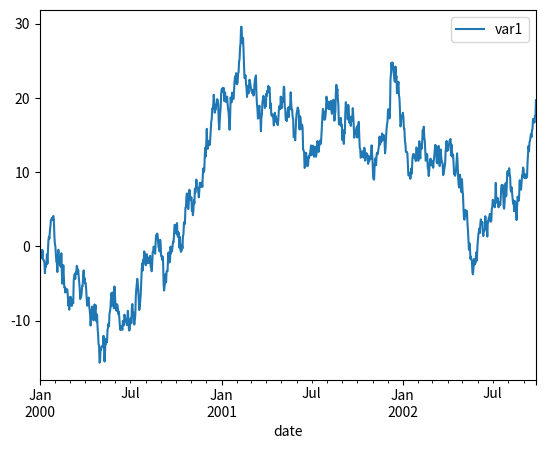

Reproduce this figure in Python. (Note: this script raises an exception after producing the figure.)
# Copyright 2020, Battelle Energy Alliance, LLC
# ALL RIGHTS RESERVED
"""
Created on Mar 17, 2021

[redacted]
"""
# External Imports
import numpy as np
import pandas as pd
from scipy.stats import norm
import string
# Internal Imports

class SAX():
  """
  Class containing the algorithm which performs symbolic conversion of time series using the SAX algorithm
  
  Reference: Lin, J., Keogh, E., Wei, L. and Lonardi, S. (2007). 
             Experiencing SAX: a Novel Symbolic Representation of Time Series. 
             Data Mining and Knowledge Discovery Journal.
  
  Link: https://www.cs.ucr.edu/~eamonn/SAX.htm
  """
  
  def __init__(self, timeWindows, alphabetSizeDict):
    """
      This method initializes the SAX class
      @ In, alphabetSizeDict, dict, discretization size for each dimensions
      @ In, timeWindows, int, discretization of the time axis
    """
    self.timeWindows = timeWindows
    self.alphabetSizeDict = alphabetSizeDict
  
  def fit(self, data, normalization=True):
    """
      This method performs symbolic conversion of time series using the SAX algorithm
      @ In, data, pandas DataFrame, time series that needs to be converted
      @ In, normalization, bool, parameter that set if time series normalization is required (True) or not (False)
      @ Out, symbolicTS, pandas DataFrame, symbolic conversion of provided time series
      @ Out, varCutPoints, dict, dictionary containing the discretization points for each dimension
    """
    # Normalize data
    if normalization:  
      normalizedData, normalizationData = self.timeSeriesNormalization(data)
    
    # PAA process
    paaData = self.piecewiseAggregateApproximation(normalizedData)
    
    symbolicData,varCutPoints = self.ndTS2String(paaData)
    
    for var in varCutPoints:
      varCutPoints[var] = varCutPoints[var]*normalizationData[var][1]+normalizationData[var][0]
  
    return symbolicData, varCutPoints
    

  def piecewiseAggregateApproximation(self, data):
    """
      This method performs Piecewise Aggregate Approximation of the given time series
      @ In, data, pandas DataFrame, time series to be discretized
      @ Out, paa, pandas DataFrame, discretized time series
    """
    nTimeVals, nVars = data.shape
    
    newDate = pd.date_range(data.index.to_numpy()[0], data.index.to_numpy()[-1], periods=self.timeWindows)
    
    paaData = {}
    for var in data:
      res = np.zeros(self.timeWindows)
      if (nTimeVals % self.timeWindows == 0):
        inc = nTimeVals // self.timeWindows
        for i in range(0, nTimeVals):
          idx = i // inc
          res[idx] = res[idx] + data[var][i]
        paaData[var] = res / inc
      else:
        for i in range(0, self.timeWindows * nTimeVals):
          idx = i // nTimeVals
          pos = i // self.timeWindows
          res[idx] = res[idx] + data[var][pos]
        paaData[var] = res / nTimeVals
    
    paa = pd.DataFrame(paaData, index=newDate)
  
    return paa
  
  
  def timeSeriesNormalization(self, data):
    """
      This method performs the Z-normalization of a given time series
      @ In, data, pandas DataFrame, time series to be normalized
      @ Out, data, pandas DataFrame, normalized time series
      @ Out, normalizationData, dict, dictionary containing mean and std-dev of each dimension of the time series
    """
    normalizationData = {}
    
    for var in data:
      normalizationData[var] = [np.mean(data[var].values),np.std(data[var].values)]
      data[var] = (data[var]-normalizationData[var][0])/normalizationData[var][1]  
    
    return data, normalizationData
  
  
  def ndTS2String(self, paaTimeSeries):  
    """
      This method performs the symbolic conversion of a given time series
      @ In, data, pandas DataFrame, multi-variate time series to be converted into string
      @ Out, paaTimeSeries, pandas DataFrame, symbolic converted time series
      @ Out, varCutPoints, dict, dictionary containing cuts data for each dimension
    """
    varCutPoints = {}
    
    for var in paaTimeSeries:
      varCutPoints[var] = norm.ppf(np.linspace(0.0, 1.0, num=self.alphabetSizeDict[var]+1),loc=0., scale=1.)
      paaTimeSeries[var] = self.ts2String(paaTimeSeries[var], varCutPoints[var])
    
    return paaTimeSeries, varCutPoints
        
  def ts2String(self, series, cuts): 
    """
      This method performs the symbolic conversion of a single time series
      @ In, series, pandas DataFrame, uni-variate time series to be converted into string
      @ In, cuts, dict, dictionary containing cuts data for the considered time series
      @ Out, charArray, np.array, symbolic converted time series
    """
    alphabetString = string.ascii_uppercase
    alphabetList = list(alphabetString) 
  
    series = np.array(series)
    charArray = np.chararray(series.shape[0],unicode=True) 
    
    for i in range(series.shape[0]):
      j=0
      while cuts[j]<series[i]:
        j=j+1
      charArray[i] = alphabetList[j-1]
  
    return charArray



''' testing '''
import matplotlib.pyplot as plt

data = {}
data['var1'] = np.random.randn(1000)
data['date'] = pd.date_range('1/1/2000', periods=1000)
df = pd.DataFrame({'var1':data['var1']}, index=data['date'])
df.index.name = 'date'
df = df.cumsum()

df.plot()

alphabetSizeDict={}
alphabetSizeDict['var1']=5
saxConverter = SAX(20,alphabetSizeDict)
sax,cuts = saxConverter.fit(df, normalization=True)
print(sax)

for val in cuts['var1']:
  if val not in ['-inf','inf']:
    plt.axhline(y=val,color='red', linewidth=0.2)
for timeVal in sax.index.to_numpy():
  plt.axvline(x=timeVal,color='red', linewidth=0.2)

print(cuts)
plt.show()



   
    
    
    